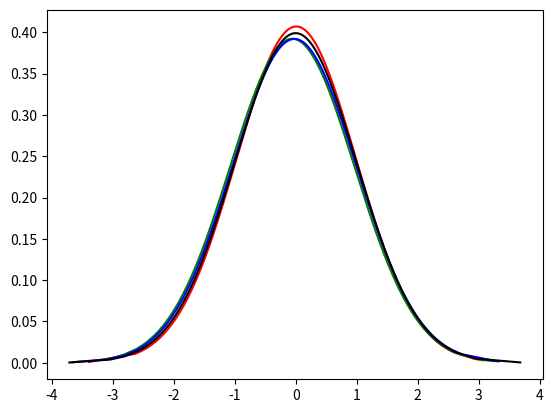

Python code for this plot:
import numpy as np
from scipy.stats import norm
import matplotlib.pyplot as plt

#print(X)


def normfun(x,mu,sigma):
    pdf = np.exp(-((x - mu)**2)/(2*sigma**2)) / (sigma * np.sqrt(2*np.pi))
    return pdf

def norm_xy(num):
    X = np.random.normal(0, 1, num)
    X.sort()
    x_mean, x_std = norm.fit(X)
    print('mean, ', x_mean)
    print('x_std, ', x_std)
    Y = normfun(X, x_mean, x_std)
    return X,Y
X1,Y1=norm_xy(1000)
plt.plot(X1,Y1,'red')
X2,Y2=norm_xy(1000)
plt.plot(X2,Y2,'green')
X3,Y3=norm_xy(1000)
plt.plot(X3,Y3,'blue')
X4=np.random.normal(0, 1, 1000)
X4.sort()
Y4=normfun(X4,0,1)
plt.plot(X4,Y4,'black')
plt.show()